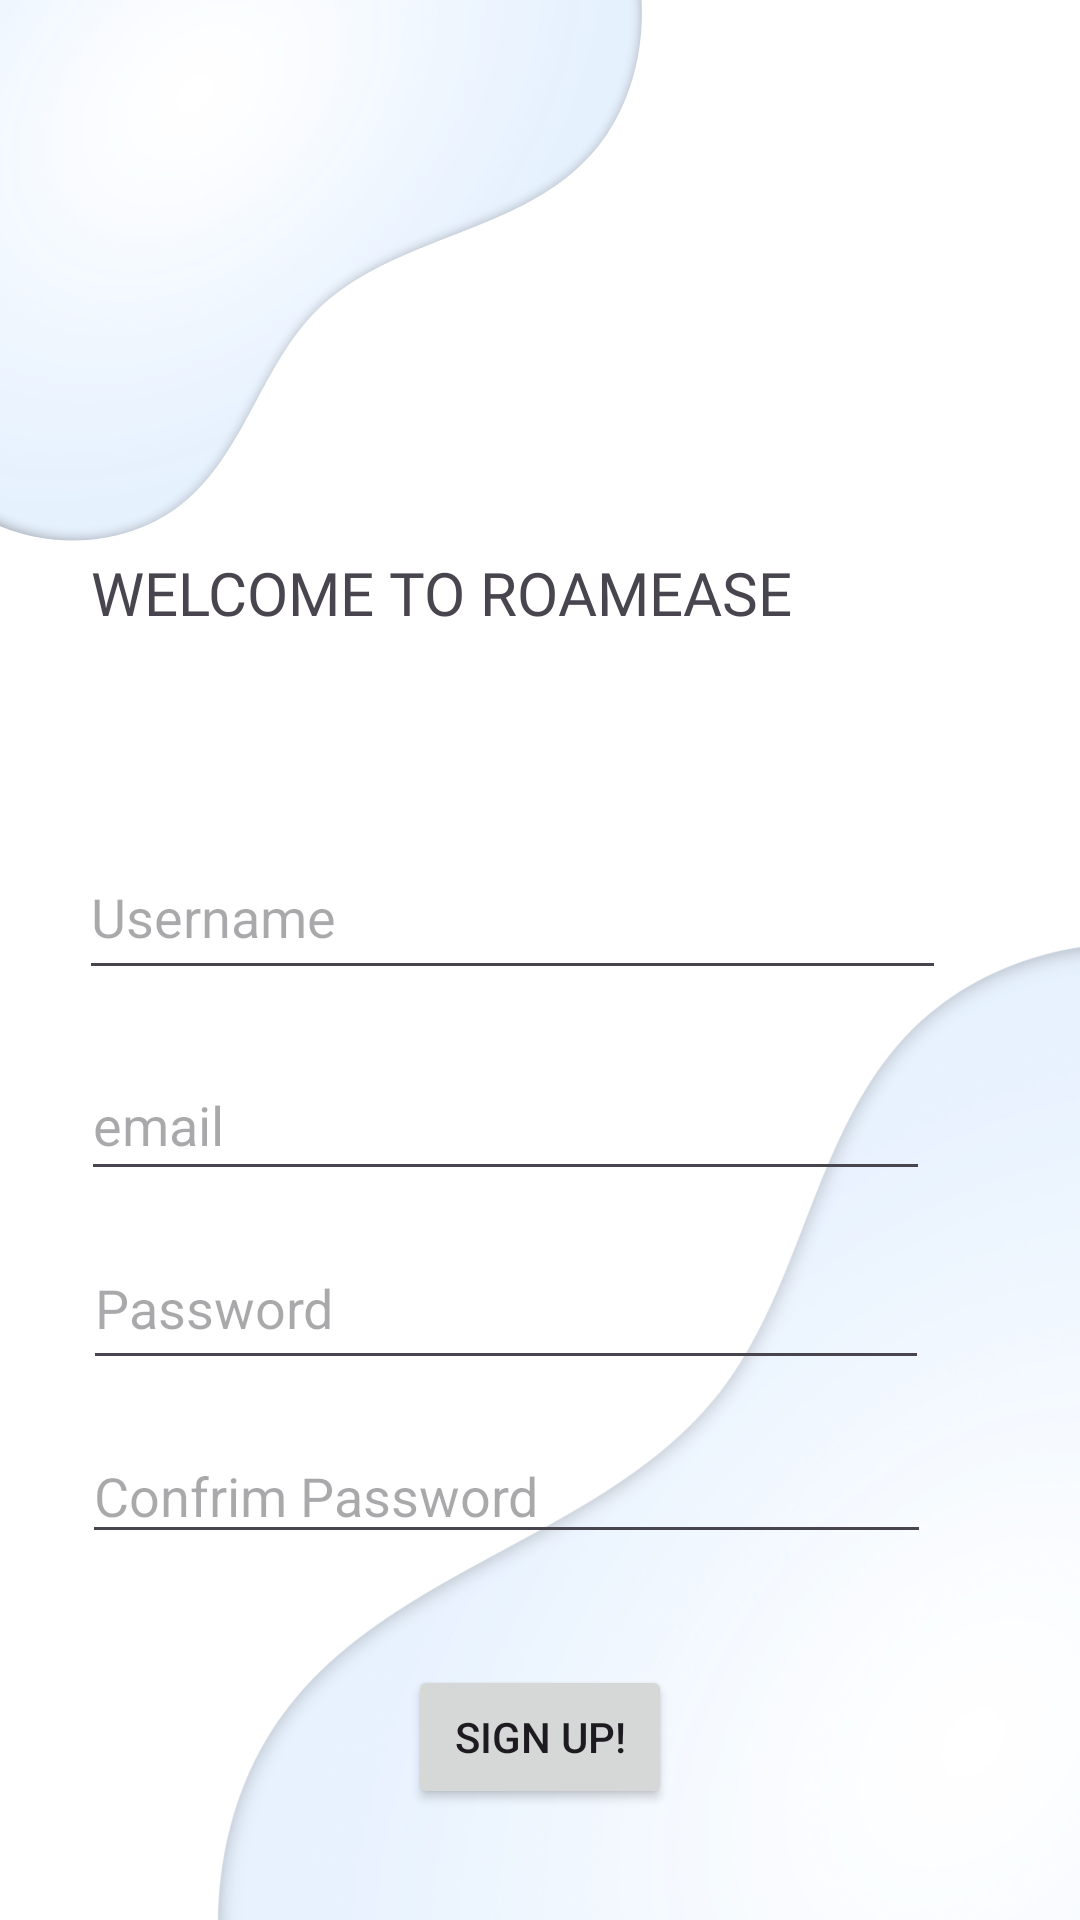

Layout XML and referenced resources for this Android screen:
<!-- AndroidManifest.xml: application theme Theme.RoomEase -->
<!-- res/layout/activity_signup.xml -->
<?xml version="1.0" encoding="utf-8"?>
<androidx.constraintlayout.widget.ConstraintLayout xmlns:android="http://schemas.android.com/apk/res/android"
    xmlns:app="http://schemas.android.com/apk/res-auto"
    xmlns:tools="http://schemas.android.com/tools"
    android:id="@+id/main"
    android:layout_width="match_parent"
    android:layout_height="match_parent"
    tools:context=".Signup">

    <ImageView
        android:id="@+id/imageView2"
        android:layout_width="wrap_content"
        android:layout_height="wrap_content"
        app:layout_constraintBottom_toBottomOf="parent"
        app:layout_constraintEnd_toEndOf="parent"
        app:layout_constraintHorizontal_bias="0.0"
        app:layout_constraintStart_toStartOf="parent"
        app:layout_constraintTop_toTopOf="parent"
        android:scaleType="centerCrop"
        app:layout_constraintVertical_bias="0.0"
        app:srcCompat="@drawable/register" />

    <TextView
        android:id="@+id/signup"
        android:layout_width="284dp"
        android:layout_height="58dp"
        android:layout_marginTop="184dp"
        android:fontFamily="@font/aclonica"
        android:fontVariationSettings=""
        android:text="WELCOME TO ROAMEASE"

        android:textColorLink="#6FB1E5"
        android:textSize="20sp"
        app:layout_constraintEnd_toEndOf="parent"
        app:layout_constraintHorizontal_bias="0.401"
        app:layout_constraintStart_toStartOf="parent"
        app:layout_constraintTop_toTopOf="parent" />

    <EditText
        android:id="@+id/UsernameSignup"
        android:layout_width="289dp"
        android:layout_height="52dp"
        android:layout_marginTop="36dp"
        android:ems="10"
        android:hint="Username"
        android:inputType="text"
        app:layout_constraintEnd_toEndOf="parent"
        app:layout_constraintHorizontal_bias="0.371"
        app:layout_constraintStart_toStartOf="parent"
        app:layout_constraintTop_toBottomOf="@+id/signup" />

    <EditText
        android:id="@+id/emailsignup"
        android:layout_width="283dp"
        android:layout_height="47dp"
        android:layout_marginTop="20dp"
        android:ems="10"
        android:hint="email"
        android:inputType="text"
        app:layout_constraintEnd_toEndOf="parent"
        app:layout_constraintHorizontal_bias="0.35"
        app:layout_constraintStart_toStartOf="parent"
        app:layout_constraintTop_toBottomOf="@+id/UsernameSignup" />

    <Button
        android:id="@+id/signupbutton"
        android:layout_width="wrap_content"
        android:layout_height="wrap_content"
        android:text="Sign Up!"
        android:textColorLink="#E9F2FE"
        app:layout_constraintBottom_toBottomOf="parent"
        app:layout_constraintEnd_toEndOf="parent"
        app:layout_constraintStart_toStartOf="parent"
        app:layout_constraintTop_toBottomOf="@+id/conformpasswordsignup" />

    <EditText
        android:id="@+id/passwordsignup"
        android:layout_width="282dp"
        android:layout_height="51dp"
        android:layout_marginTop="12dp"
        android:ems="10"
        android:hint="Password"
        android:inputType="textPassword"
        app:layout_constraintEnd_toEndOf="parent"
        app:layout_constraintHorizontal_bias="0.354"
        app:layout_constraintStart_toStartOf="parent"
        app:layout_constraintTop_toBottomOf="@+id/emailsignup" />

    <EditText
        android:id="@+id/conformpasswordsignup"
        android:layout_width="283dp"
        android:layout_height="42dp"
        android:layout_marginTop="16dp"
        android:ems="10"
        android:inputType="textPassword"
        app:layout_constraintEnd_toEndOf="parent"
        app:layout_constraintHorizontal_bias="0.357"
        app:layout_constraintStart_toStartOf="parent"
        android:hint="Confrim Password"
        app:layout_constraintTop_toBottomOf="@+id/passwordsignup" />

</androidx.constraintlayout.widget.ConstraintLayout>
<!-- resources referenced by this layout -->
<resources>
  <!-- drawable register: png bitmap (drawable, 199670 bytes) -->
  <style name="Theme.RoomEase" parent="Base.Theme.RoomEase" />
  <style name="Base.Theme.RoomEase" parent="Theme.Material3.DayNight.NoActionBar">
          
          
      </style>
</resources>
